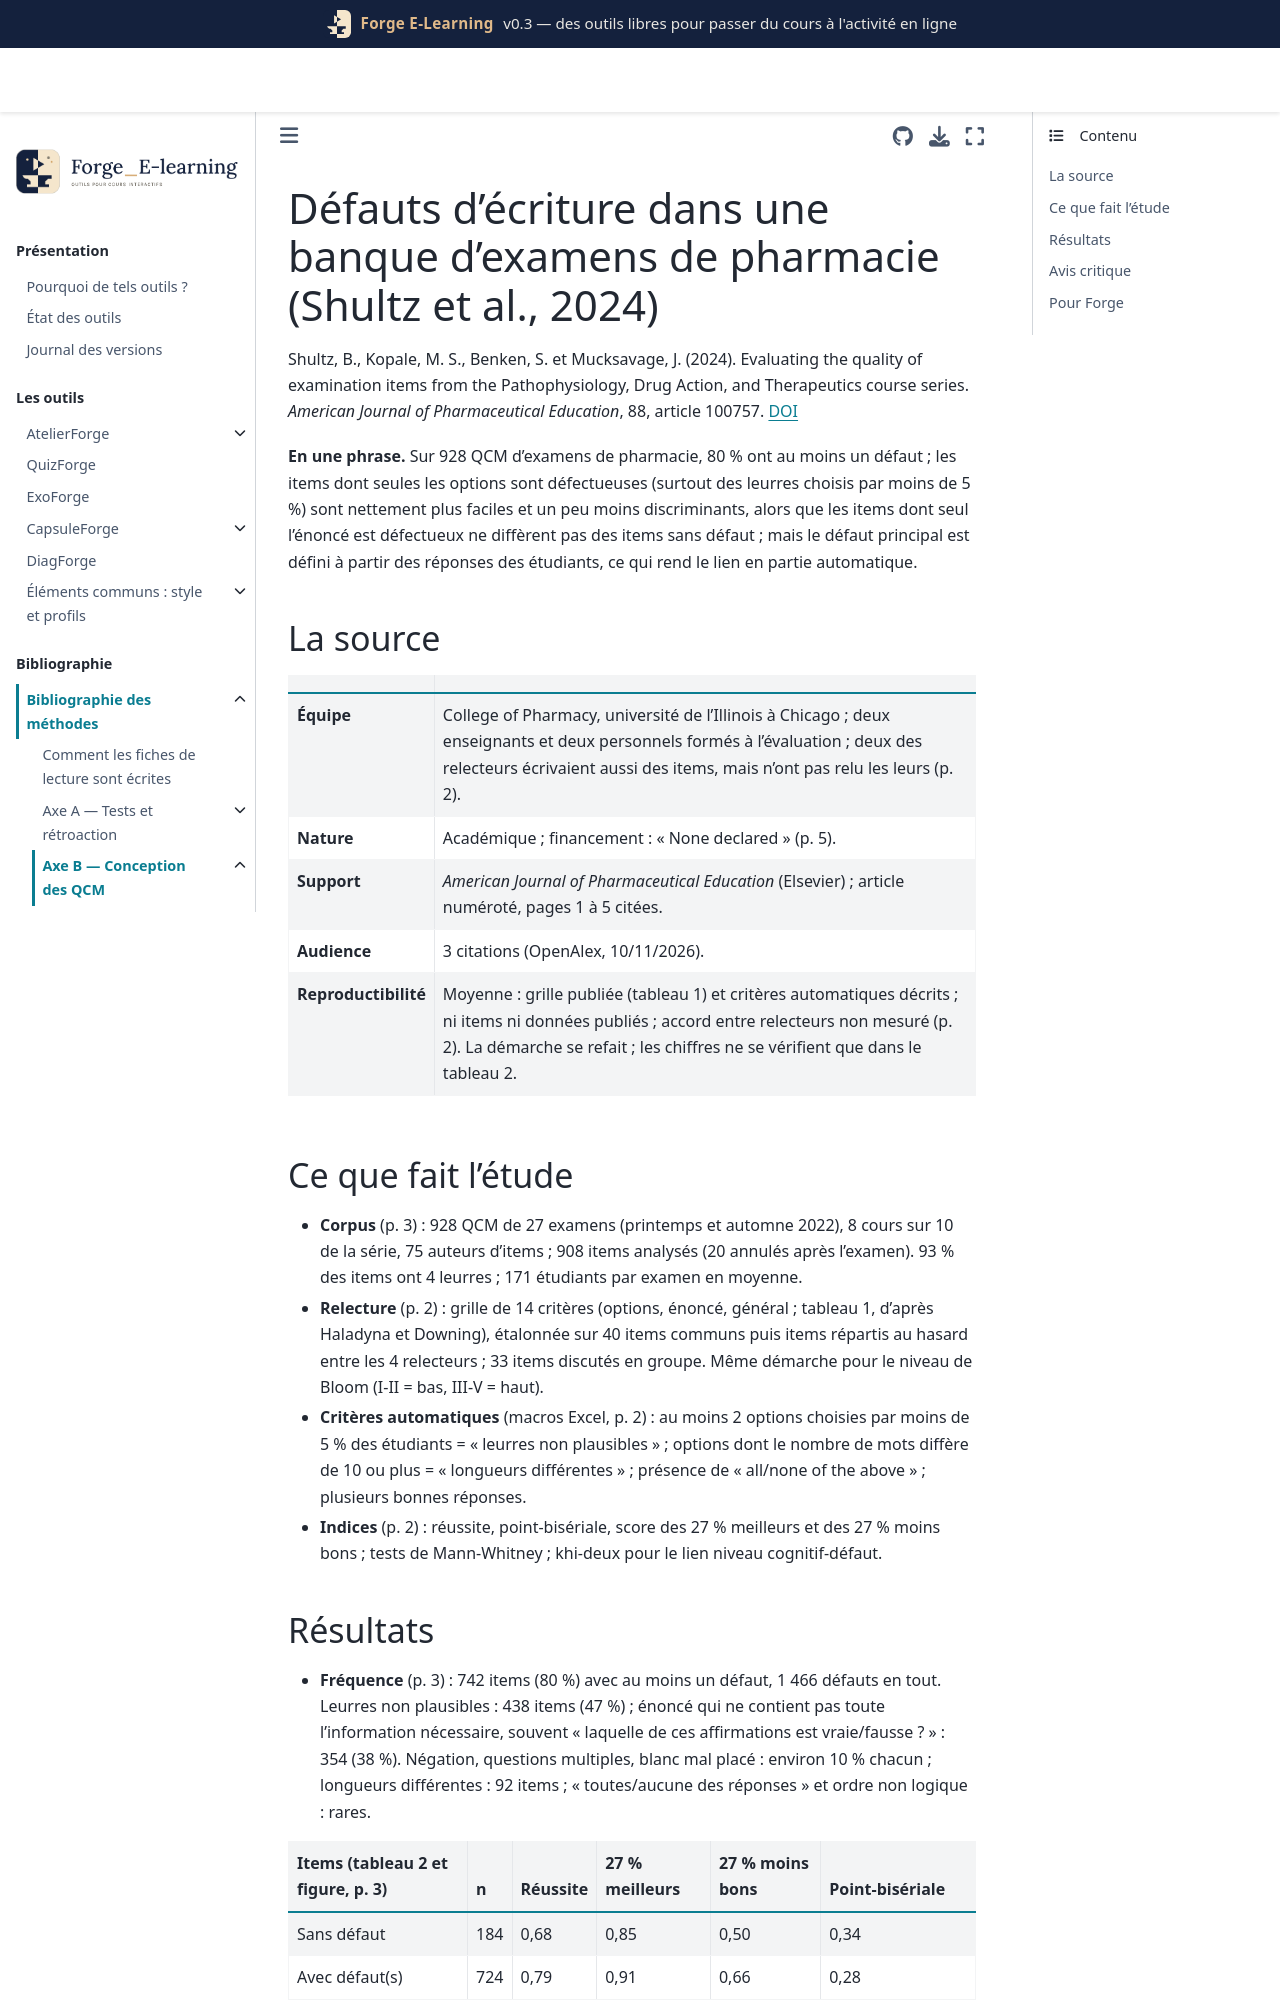

repository: Benoit2lattre/Forge_E-Learning · page: reference/B_conception_qcm/shultz2024.html · generator: jekyll

---
cle: shultz2024
reference: "Shultz, B., Kopale, M. S., Benken, S. et Mucksavage, J. (2024). Evaluating the quality of examination items from the Pathophysiology, Drug Action, and Therapeutics course series. American Journal of Pharmaceutical Education, 88, article 100757."
doi: 10.1016/j.ajpe.2024.100757
axe: [B1]
type_etude: étude descriptive et corrélationnelle sur les items d'examen de deux semestres (relecture par consensus avec une grille de 14 critères, tests de Mann-Whitney et du khi-deux)
public: étudiants en pharmacie (522 étudiants, 27 examens, cours intégrés de physiopathologie, pharmacologie et thérapeutique)
lecture: texte complet, 10/11/2026
regles:
  - outil: QuizForge
    regle: "signaler un écart de longueur marqué entre les options (critère des auteurs : 10 mots ou plus) ; garder l'alerte comme point à vérifier"
    niveau: D
    transferabilite: forte
    note: "critère opérationnel des auteurs, non validé ; QuizForge utilise un rapport de longueur de la clé aux leurres"
  - outil: QuizForge
    regle: "traiter en premier l'énoncé sans question précise du type « laquelle de ces affirmations est vraie ? » suivi de quatre affirmations"
    niveau: D
    transferabilite: forte
  - outil: DiagForge
    regle: "ne pas conclure qu'un item est « trop facile à cause de leurres non fonctionnels » quand les leurres sont définis par leur taux de choix : les deux mesures dépendent l'une de l'autre ; regarder d'abord les leurres choisis par moins de 5 % comme pistes de révision"
    niveau: C
    transferabilite: forte
---

# Défauts d'écriture dans une banque d'examens de pharmacie (Shultz et al., 2024)

Shultz, B., Kopale, M. S., Benken, S. et Mucksavage, J. (2024). Evaluating the quality of examination items from the Pathophysiology, Drug Action, and Therapeutics course series. *American Journal of Pharmaceutical Education*, 88, article 100757. [DOI](https://doi.org/10.1016/j.ajpe.2024.100757)

**En une phrase.** Sur 928 QCM d'examens de pharmacie, 80 % ont au moins un défaut ; les items dont seules les options sont défectueuses (surtout des leurres choisis par moins de 5 %) sont nettement plus faciles et un peu moins discriminants, alors que les items dont seul l'énoncé est défectueux ne diffèrent pas des items sans défaut ; mais le défaut principal est défini à partir des réponses des étudiants, ce qui rend le lien en partie automatique.

## La source

| | |
| --- | --- |
| **Équipe** | College of Pharmacy, université de l'Illinois à Chicago ; deux enseignants et deux personnels formés à l'évaluation ; deux des relecteurs écrivaient aussi des items, mais n'ont pas relu les leurs (p. 2). |
| **Nature** | Académique ; financement : « None declared » (p. 5). |
| **Support** | *American Journal of Pharmaceutical Education* (Elsevier) ; article numéroté, pages 1 à 5 citées. |
| **Audience** | 3 citations (OpenAlex, 10/11/2026). |
| **Reproductibilité** | Moyenne : grille publiée (tableau 1) et critères automatiques décrits ; ni items ni données publiés ; accord entre relecteurs non mesuré (p. 2). La démarche se refait ; les chiffres ne se vérifient que dans le tableau 2. |
